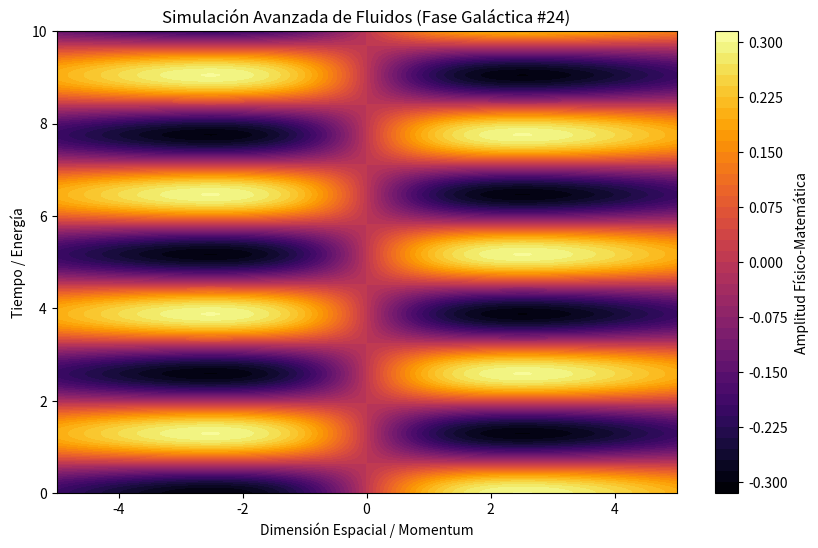

The script that saved this image:
%matplotlib inline
# Simulación Galáctica: Fluidos - Variante 24
import numpy as np
import matplotlib.pyplot as plt

# Parámetros Físicos Aleatorios
param_1 = 0.295
param_2 = 2.43
param_3 = 0.322

t = np.linspace(0, 10, 500)
x = np.linspace(-5, 5, 500)
X, T = np.meshgrid(x, t)

# Ecuación Base (Avanzada)
Z = np.sin(X * param_1) * np.cos(T * param_2) * np.exp(-np.abs(X) * param_3)

plt.figure(figsize=(10, 6))
plt.contourf(X, T, Z, 50, cmap='inferno')
plt.colorbar(label='Amplitud Físico-Matemática')
plt.title(r'Simulación Avanzada de Fluidos (Fase Galáctica #24)')
plt.xlabel('Dimensión Espacial / Momentum')
plt.ylabel('Tiempo / Energía')
plt.show()
